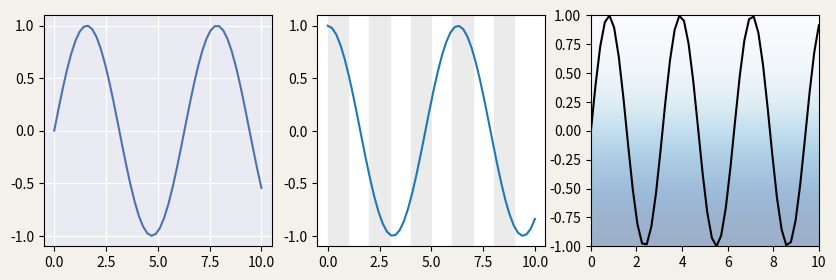

Here is the Python script that generated this plot:
# Axes and figure background colours, alternating band shading, and a gradient background image.
import numpy as np
import matplotlib.pyplot as plt

fig, axs = plt.subplots(1, 3, figsize=(10, 3), facecolor="#f4f1ea")
x = np.linspace(0, 10, 50)
axs[0].set_facecolor("#eaeaf2")
axs[0].plot(x, np.sin(x), color="#4c72b0")
axs[0].grid(color="white")
for k in range(0, 10, 2):
    axs[1].axvspan(k, k + 1, color="0.92", zorder=0)
axs[1].plot(x, np.cos(x))
axs[2].imshow([[0, 0], [1, 1]], cmap="Blues", extent=[0, 10, -1, 1], aspect="auto", alpha=0.4, interpolation="bicubic")
axs[2].plot(x, np.sin(2 * x), color="k")
print(axs[0].get_facecolor())
fig.savefig("backgrounds.png", facecolor=fig.get_facecolor())
